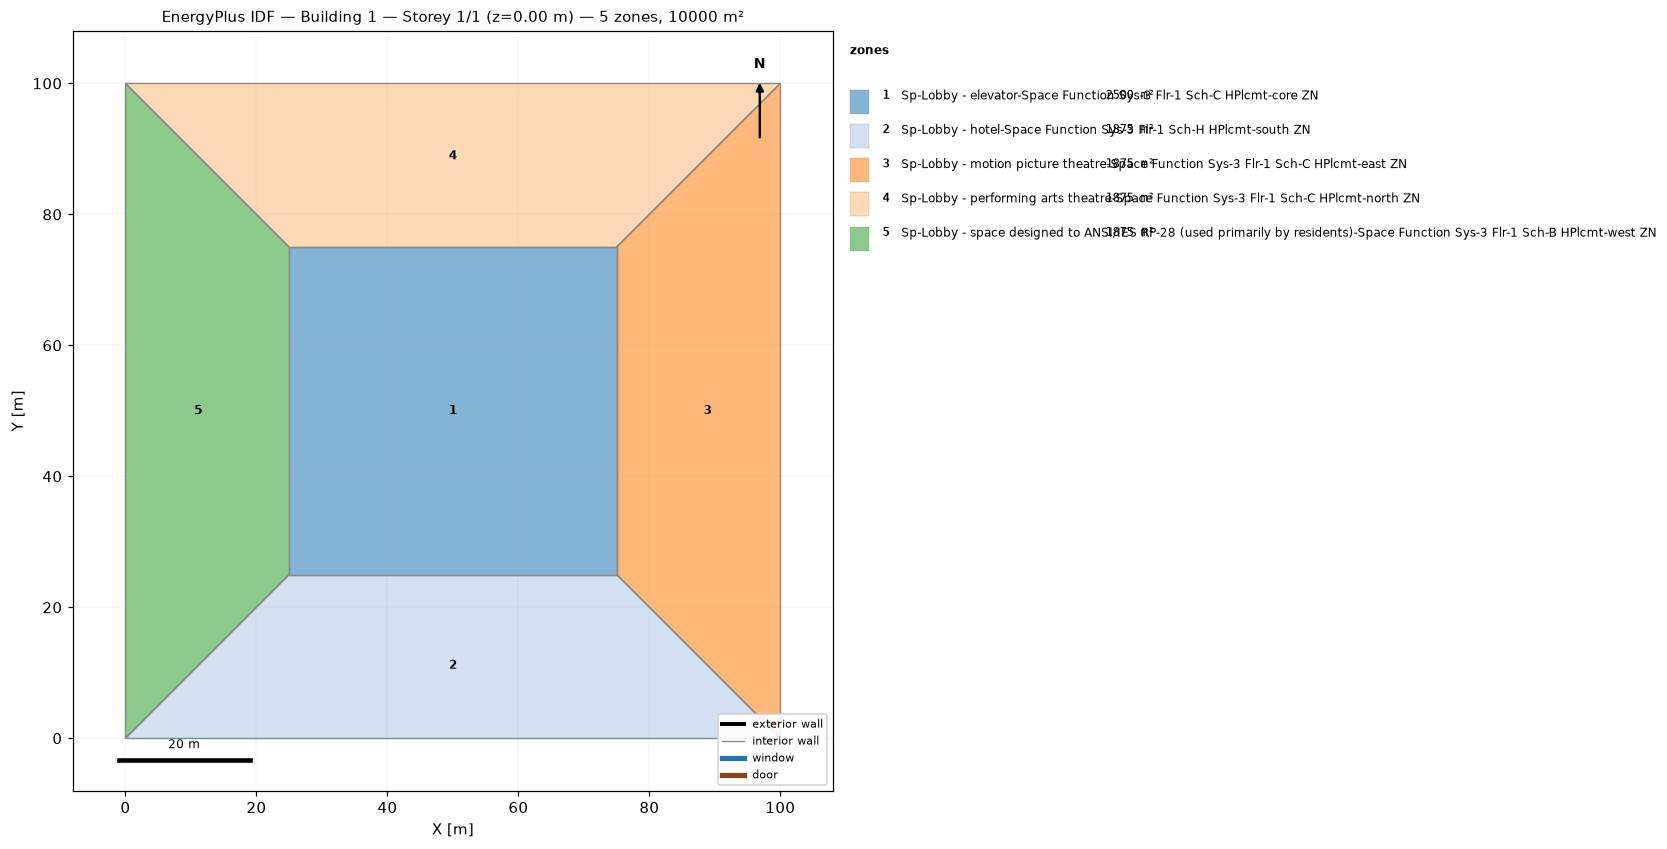
=== STOREY PLAN SPEC (per zone: floor XY polygon, exterior-wall plan segments, windows/doors) ===
zone 1: Sp-Lobby - elevator-Space Function Sys-3 Flr-1 Sch-C HPlcmt-core ZN  (2500.0 m²)
  floor: (25.00, 25.00) (25.00, 75.00) (75.00, 75.00) (75.00, 25.00)
  interior walls: 4
zone 2: Sp-Lobby - hotel-Space Function Sys-3 Flr-1 Sch-H HPlcmt-south ZN  (1875.0 m²)
  floor: (100.00, 0.00) (0.00, 0.00) (25.00, 25.00) (75.00, 25.00)
  interior walls: 4
zone 3: Sp-Lobby - motion picture theatre-Space Function Sys-3 Flr-1 Sch-C HPlcmt-east ZN  (1875.0 m²)
  floor: (100.00, 100.00) (100.00, 0.00) (75.00, 25.00) (75.00, 75.00)
  interior walls: 4
zone 4: Sp-Lobby - performing arts theatre-Space Function Sys-3 Flr-1 Sch-C HPlcmt-north ZN  (1875.0 m²)
  floor: (0.00, 100.00) (100.00, 100.00) (75.00, 75.00) (25.00, 75.00)
  interior walls: 4
zone 5: Sp-Lobby - space designed to ANSI/IES RP-28 (used primarily by residents)-Space Function Sys-3 Flr-1 Sch-B HPlcmt-west ZN  (1875.0 m²)
  floor: (0.00, 0.00) (0.00, 100.00) (25.00, 75.00) (25.00, 25.00)
  interior walls: 4

=== DERIVED (storey summary) ===
Building: Building 1
Storey: 1 of 1  (floor level z = 0.00 m)
Storey gross floor area: 10000.0 m²
Zones on this storey: 5
  - Sp-Lobby - elevator-Space Function Sys-3 Flr-1 Sch-C HPlcmt-core ZN: floor 2500.0 m²
  - Sp-Lobby - hotel-Space Function Sys-3 Flr-1 Sch-H HPlcmt-south ZN: floor 1875.0 m²
  - Sp-Lobby - motion picture theatre-Space Function Sys-3 Flr-1 Sch-C HPlcmt-east ZN: floor 1875.0 m²
  - Sp-Lobby - performing arts theatre-Space Function Sys-3 Flr-1 Sch-C HPlcmt-north ZN: floor 1875.0 m²
  - Sp-Lobby - space designed to ANSI/IES RP-28 (used primarily by residents)-Space Function Sys-3 Flr-1 Sch-B HPlcmt-west ZN: floor 1875.0 m²
Zone adjacency (shared interzone walls):
  - Sp-Lobby - elevator-Space Function Sys-3 Flr-1 Sch-C HPlcmt-core ZN ↔ Sp-Lobby - hotel-Space Function Sys-3 Flr-1 Sch-H HPlcmt-south ZN
  - Sp-Lobby - elevator-Space Function Sys-3 Flr-1 Sch-C HPlcmt-core ZN ↔ Sp-Lobby - motion picture theatre-Space Function Sys-3 Flr-1 Sch-C HPlcmt-east ZN
  - Sp-Lobby - elevator-Space Function Sys-3 Flr-1 Sch-C HPlcmt-core ZN ↔ Sp-Lobby - performing arts theatre-Space Function Sys-3 Flr-1 Sch-C HPlcmt-north ZN
  - Sp-Lobby - elevator-Space Function Sys-3 Flr-1 Sch-C HPlcmt-core ZN ↔ Sp-Lobby - space designed to ANSI/IES RP-28 (used primarily by residents)-Space Function Sys-3 Flr-1 Sch-B HPlcmt-west ZN
  - Sp-Lobby - hotel-Space Function Sys-3 Flr-1 Sch-H HPlcmt-south ZN ↔ Sp-Lobby - motion picture theatre-Space Function Sys-3 Flr-1 Sch-C HPlcmt-east ZN
  - Sp-Lobby - hotel-Space Function Sys-3 Flr-1 Sch-H HPlcmt-south ZN ↔ Sp-Lobby - space designed to ANSI/IES RP-28 (used primarily by residents)-Space Function Sys-3 Flr-1 Sch-B HPlcmt-west ZN
  - Sp-Lobby - motion picture theatre-Space Function Sys-3 Flr-1 Sch-C HPlcmt-east ZN ↔ Sp-Lobby - performing arts theatre-Space Function Sys-3 Flr-1 Sch-C HPlcmt-north ZN
  - Sp-Lobby - performing arts theatre-Space Function Sys-3 Flr-1 Sch-C HPlcmt-north ZN ↔ Sp-Lobby - space designed to ANSI/IES RP-28 (used primarily by residents)-Space Function Sys-3 Flr-1 Sch-B HPlcmt-west ZN